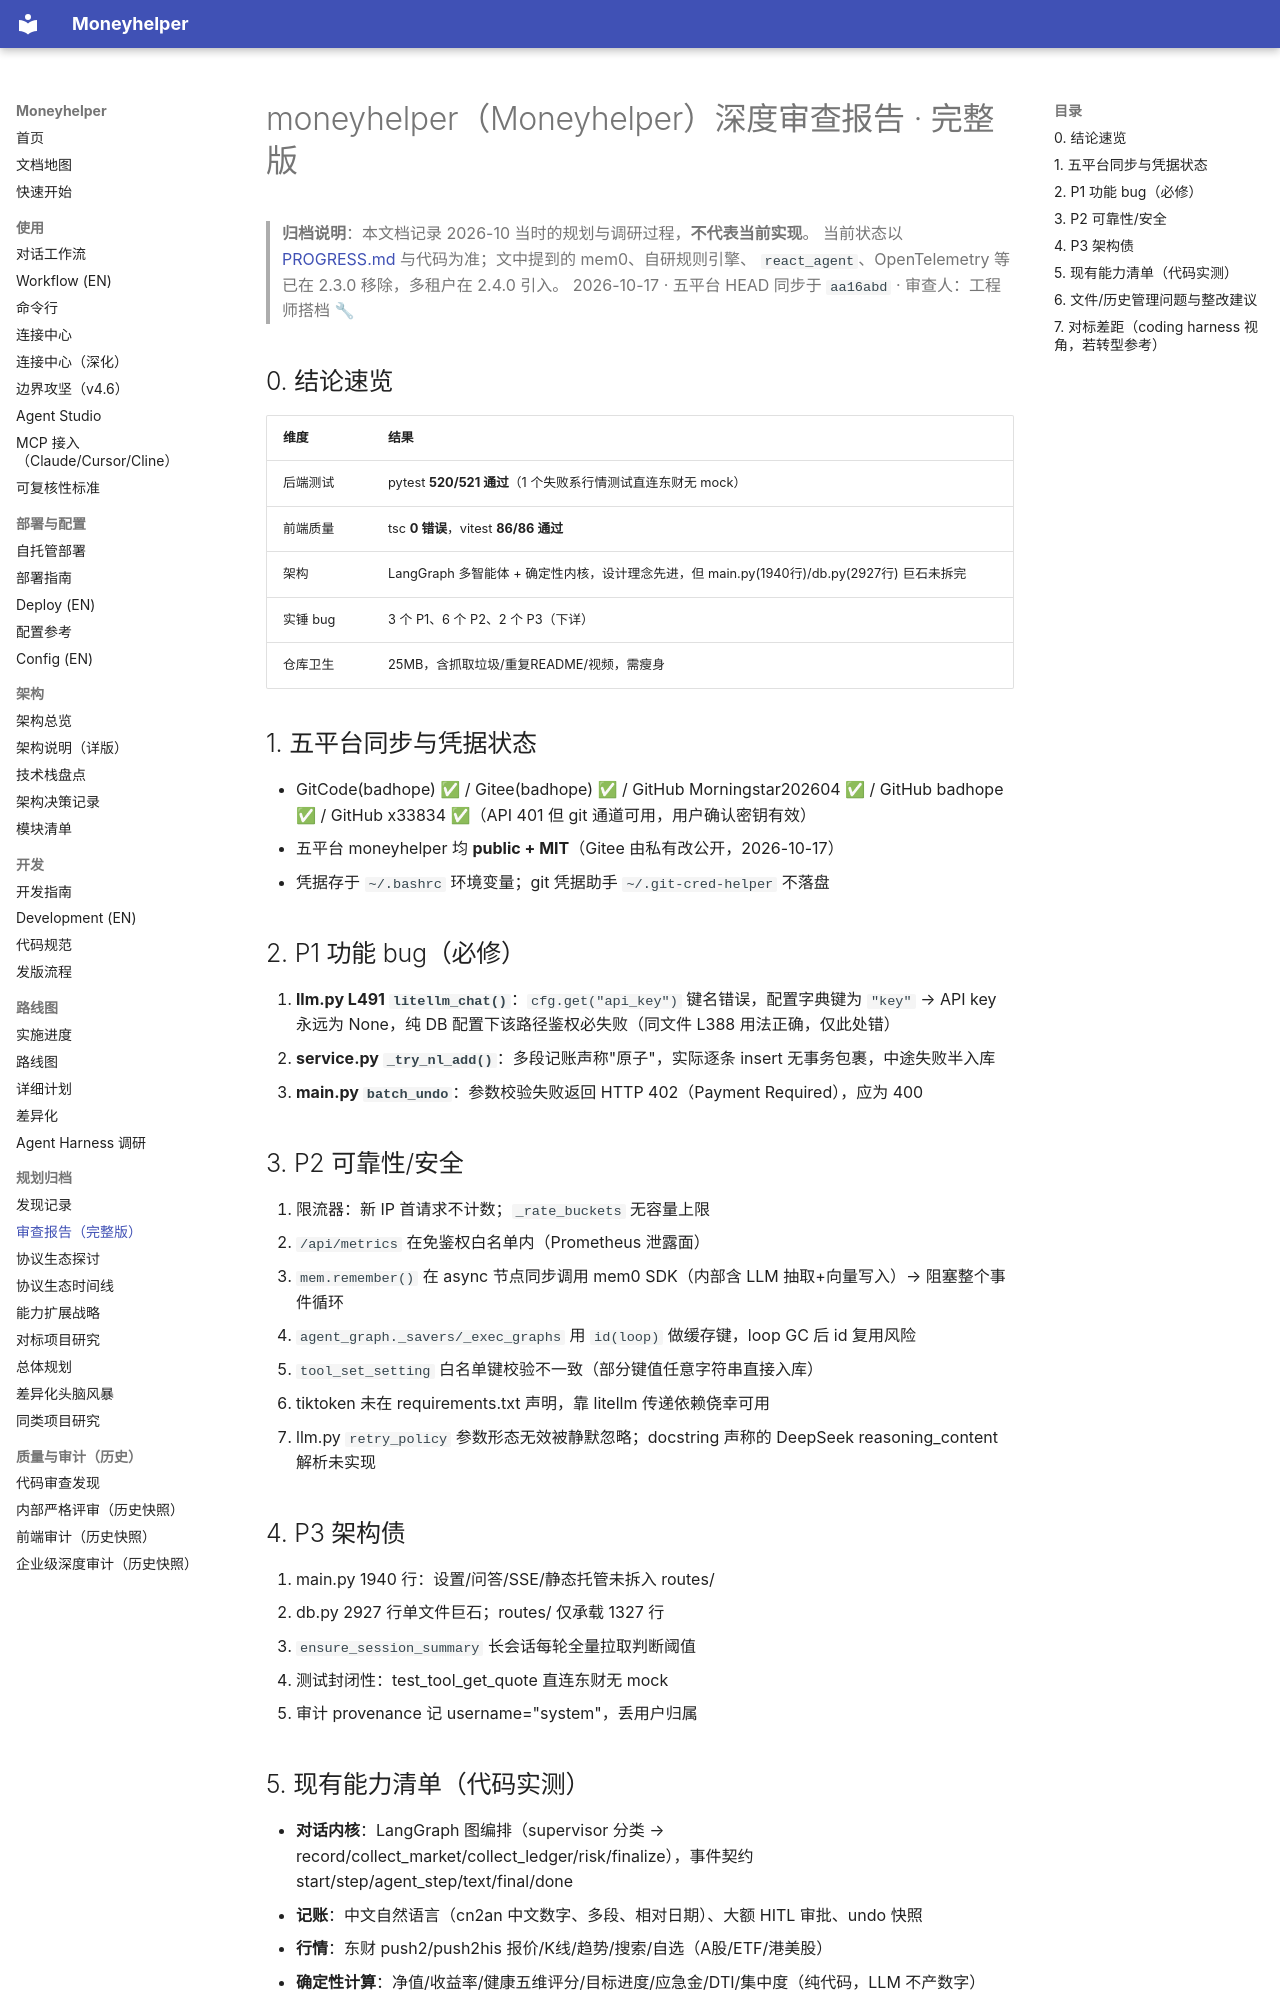

repository: badhope/moneyhelper · page: planning/03-审查报告完整版/index.html · generator: mkdocs

# moneyhelper（Moneyhelper）深度审查报告 · 完整版

> **归档说明**：本文档记录 2026-10 当时的规划与调研过程，**不代表当前实现**。
> 当前状态以 [PROGRESS.md](../PROGRESS.md) 与代码为准；文中提到的 mem0、自研规则引擎、
> `react_agent`、OpenTelemetry 等已在 2.3.0 移除，多租户在 2.4.0 引入。
> 2026-10-17 · 五平台 HEAD 同步于 `aa16abd` · 审查人：工程师搭档 🔧

## 0. 结论速览
| 维度 | 结果 |
|---|---|
| 后端测试 | pytest **520/521 通过**（1 个失败系行情测试直连东财无 mock） |
| 前端质量 | tsc **0 错误**，vitest **86/86 通过** |
| 架构 | LangGraph 多智能体 + 确定性内核，设计理念先进，但 main.py(1940行)/db.py(2927行) 巨石未拆完 |
| 实锤 bug | 3 个 P1、6 个 P2、2 个 P3（下详） |
| 仓库卫生 | 25MB，含抓取垃圾/重复README/视频，需瘦身 |

## 1. 五平台同步与凭据状态
- GitCode(badhope) ✅ / Gitee(badhope) ✅ / GitHub Morningstar202604 ✅ / GitHub badhope ✅ / GitHub x33834 ✅（API 401 但 git 通道可用，用户确认密钥有效）
- 五平台 moneyhelper 均 **public + MIT**（Gitee 由私有改公开，2026-10-17）
- 凭据存于 `~/.bashrc` 环境变量；git 凭据助手 `~/.git-cred-helper` 不落盘

## 2. P1 功能 bug（必修）
1. **llm.py L491 `litellm_chat()`**：`cfg.get("api_key")` 键名错误，配置字典键为 `"key"` → API key 永远为 None，纯 DB 配置下该路径鉴权必失败（同文件 L388 用法正确，仅此处错）
2. **service.py `_try_nl_add()`**：多段记账声称"原子"，实际逐条 insert 无事务包裹，中途失败半入库
3. **main.py `batch_undo`**：参数校验失败返回 HTTP 402（Payment Required），应为 400

## 3. P2 可靠性/安全
4. 限流器：新 IP 首请求不计数；`_rate_buckets` 无容量上限
5. `/api/metrics` 在免鉴权白名单内（Prometheus 泄露面）
6. `mem.remember()` 在 async 节点同步调用 mem0 SDK（内部含 LLM 抽取+向量写入）→ 阻塞整个事件循环
7. `agent_graph._savers/_exec_graphs` 用 `id(loop)` 做缓存键，loop GC 后 id 复用风险
8. `tool_set_setting` 白名单键校验不一致（部分键值任意字符串直接入库）
9. tiktoken 未在 requirements.txt 声明，靠 litellm 传递依赖侥幸可用
10. llm.py `retry_policy` 参数形态无效被静默忽略；docstring 声称的 DeepSeek reasoning_content 解析未实现

## 4. P3 架构债
11. main.py 1940 行：设置/问答/SSE/静态托管未拆入 routes/
12. db.py 2927 行单文件巨石；routes/ 仅承载 1327 行
13. `ensure_session_summary` 长会话每轮全量拉取判断阈值
14. 测试封闭性：test_tool_get_quote 直连东财无 mock
15. 审计 provenance 记 username="system"，丢用户归属
